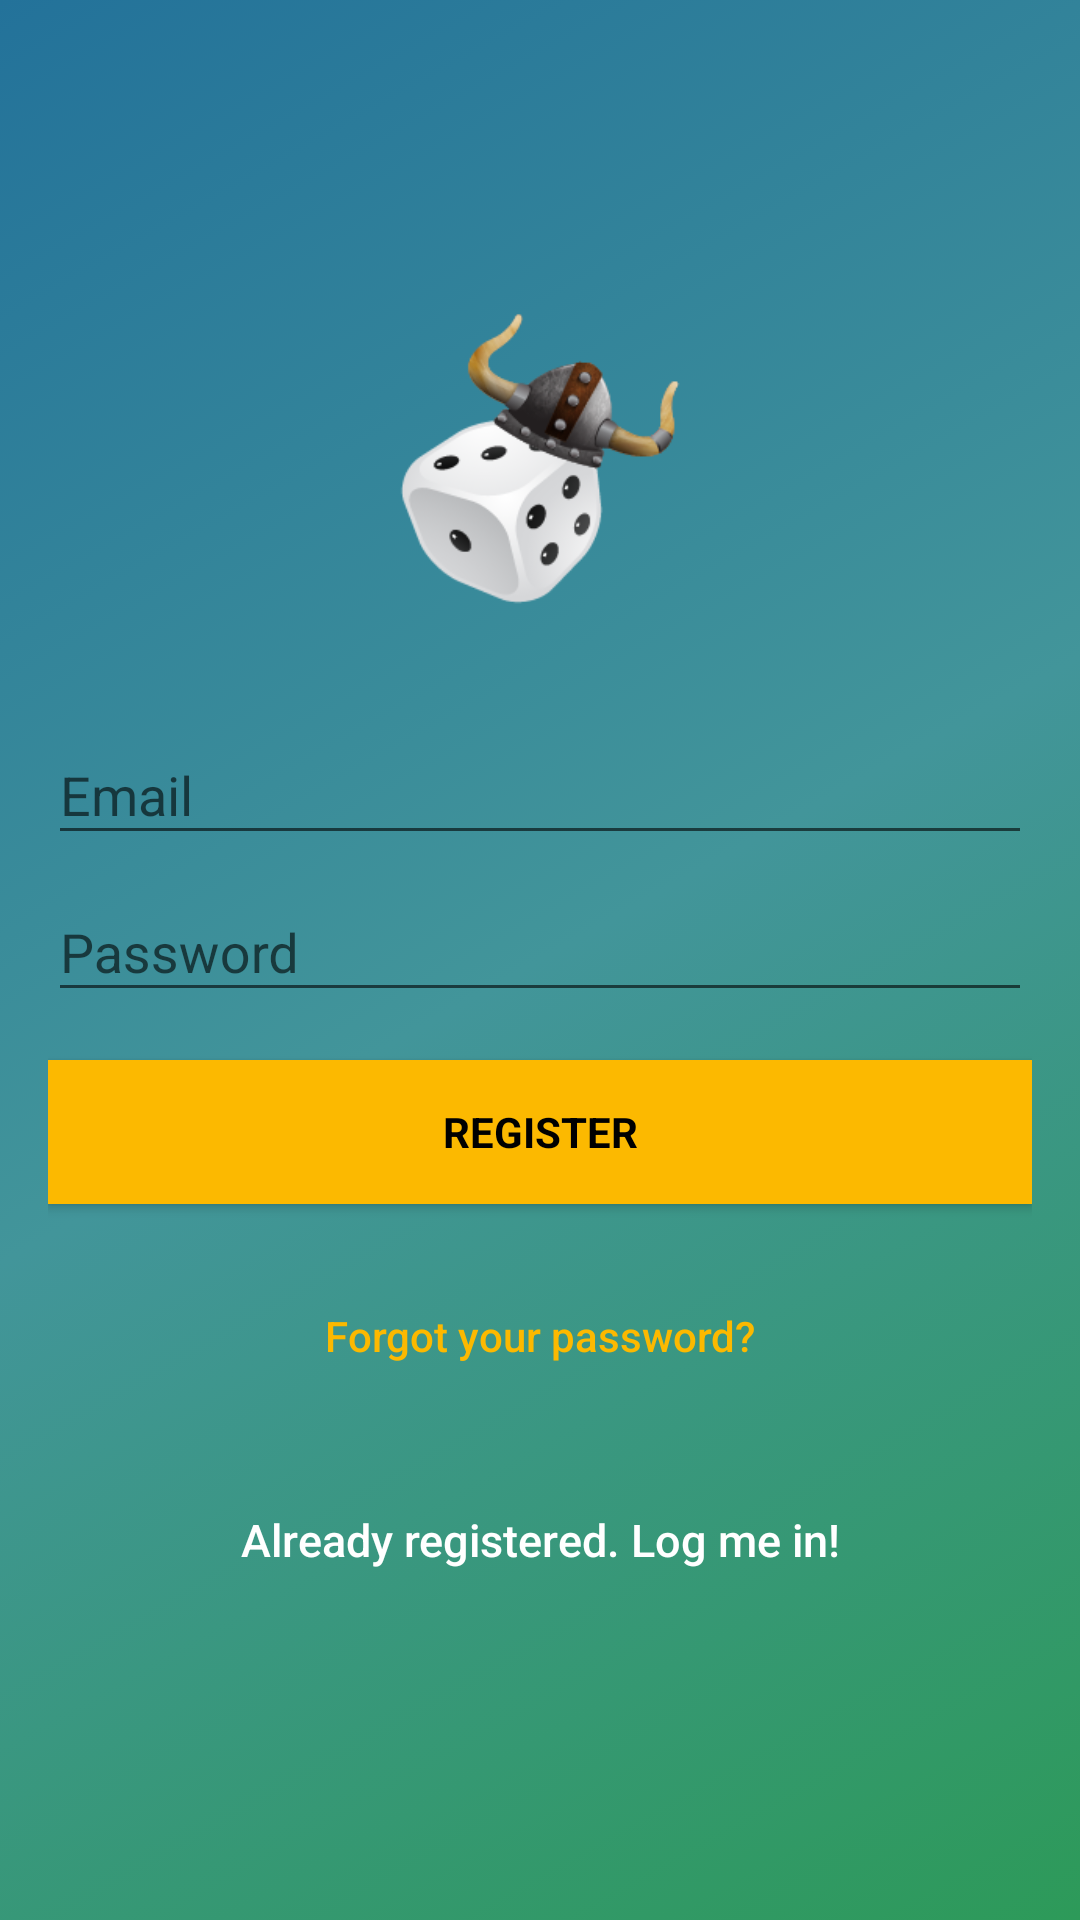

Produce the Android XML layout that renders to this screen, including the resource entries it uses.
<!-- AndroidManifest.xml: application theme AppTheme -->
<!-- res/layout/activity_signup.xml -->
<?xml version="1.0" encoding="utf-8"?>
<android.support.design.widget.CoordinatorLayout xmlns:android="http://schemas.android.com/apk/res/android"
    xmlns:app="http://schemas.android.com/apk/res-auto"
    xmlns:tools="http://schemas.android.com/tools"
    android:layout_width="match_parent"
    android:layout_height="match_parent"
    android:fitsSystemWindows="true"
    tools:context="com.vikinzi.vikingsyambdventure.activities.LoginActivity">

    <LinearLayout
        android:layout_width="fill_parent"
        android:layout_height="fill_parent"
        android:background="@drawable/background"
        android:gravity="center"
        android:orientation="vertical"
        android:padding="@dimen/activity_horizontal_margin">


        <ImageView
            android:layout_width="@dimen/logo_w_h"
            android:layout_height="@dimen/logo_w_h"
            android:layout_gravity="center_horizontal"
            android:layout_marginBottom="30dp"
            android:src="@drawable/icon" />

        <android.support.design.widget.TextInputLayout
            android:layout_width="match_parent"
            android:layout_height="wrap_content">

            <EditText
                android:id="@+id/email"
                android:layout_width="match_parent"
                android:layout_height="wrap_content"
                android:hint="@string/email"
                android:inputType="textEmailAddress"
                android:maxLines="1"
                android:singleLine="true"
                android:textColor="@android:color/white" />

        </android.support.design.widget.TextInputLayout>

        <android.support.design.widget.TextInputLayout
            android:layout_width="match_parent"
            android:layout_height="wrap_content">

            <EditText
                android:id="@+id/password"
                android:layout_width="match_parent"
                android:layout_height="wrap_content"
                android:focusableInTouchMode="true"
                android:hint="@string/hint_password"
                android:inputType="textPassword"
                android:maxLines="1"
                android:singleLine="true"
                android:textColor="@android:color/white" />
            
            

        </android.support.design.widget.TextInputLayout>

        <Button
            android:id="@+id/sign_up_button"
            style="?android:textAppearanceSmall"
            android:layout_width="match_parent"
            android:layout_height="wrap_content"
            android:layout_marginTop="16dp"
            android:background="@color/colorAccent"
            android:text="@string/action_sign_in_short"
            android:textColor="@android:color/black"
            android:textStyle="bold" />

        <Button
            android:id="@+id/btn_reset_password"
            android:layout_width="fill_parent"
            android:layout_height="wrap_content"
            android:layout_marginTop="20dip"
            android:background="@null"
            android:text="@string/btn_forgot_password"
            android:textAllCaps="false"
            android:textColor="@color/colorAccent" />

        

        <Button
            android:id="@+id/sign_in_button"
            android:layout_width="fill_parent"
            android:layout_height="wrap_content"
            android:layout_marginTop="20dip"
            android:background="@null"
            android:text="@string/btn_link_to_login"
            android:textAllCaps="false"
            android:textColor="@color/white"
            android:textSize="15dp" />
    </LinearLayout>

    <ProgressBar
        android:id="@+id/progressBar"
        android:layout_width="30dp"
        android:layout_height="30dp"
        android:layout_gravity="center|bottom"
        android:layout_marginBottom="20dp"
        android:visibility="gone" />
</android.support.design.widget.CoordinatorLayout>
<!-- resources referenced by this layout -->
<resources>
  <color name="colorAccent">#fcb900</color>
  <color name="white">#ffffff</color>
  <dimen name="activity_horizontal_margin">16dp</dimen>
  <dimen name="logo_w_h">100dp</dimen>
  <!-- drawable background (drawable) -->
  <?xml version="1.0" encoding="UTF-8"?>
  <selector xmlns:android="http://schemas.android.com/apk/res/android">
  <item>
      <shape>
          <gradient
              android:startColor="#ff2d9a59"
              android:centerColor="#ff42959a"
              android:endColor="#ff23729a"
              android:angle="135"/>
      </shape>
  </item>
  </selector>
  <!-- drawable icon: png bitmap (drawable, 23881 bytes) -->
  <string name="action_sign_in_short">Register</string>
  <string name="btn_forgot_password">Forgot your password?</string>
  <string name="btn_link_to_login">Already registered. Log me in!</string>
  <string name="email">Email</string>
  <string name="hint_password">Password</string>
  <style name="AppTheme" parent="Theme.AppCompat.Light.NoActionBar">
          
          <item name="colorPrimary">@color/colorPrimary</item>
          <item name="colorPrimaryDark">@color/colorPrimaryDark</item>
          <item name="colorAccent">@color/colorAccent</item>
          <item name="android:windowFullscreen">true</item>
      </style>
  <color name="colorPrimary">#00bcd4</color>
  <color name="colorPrimaryDark">#0097a7</color>
</resources>
